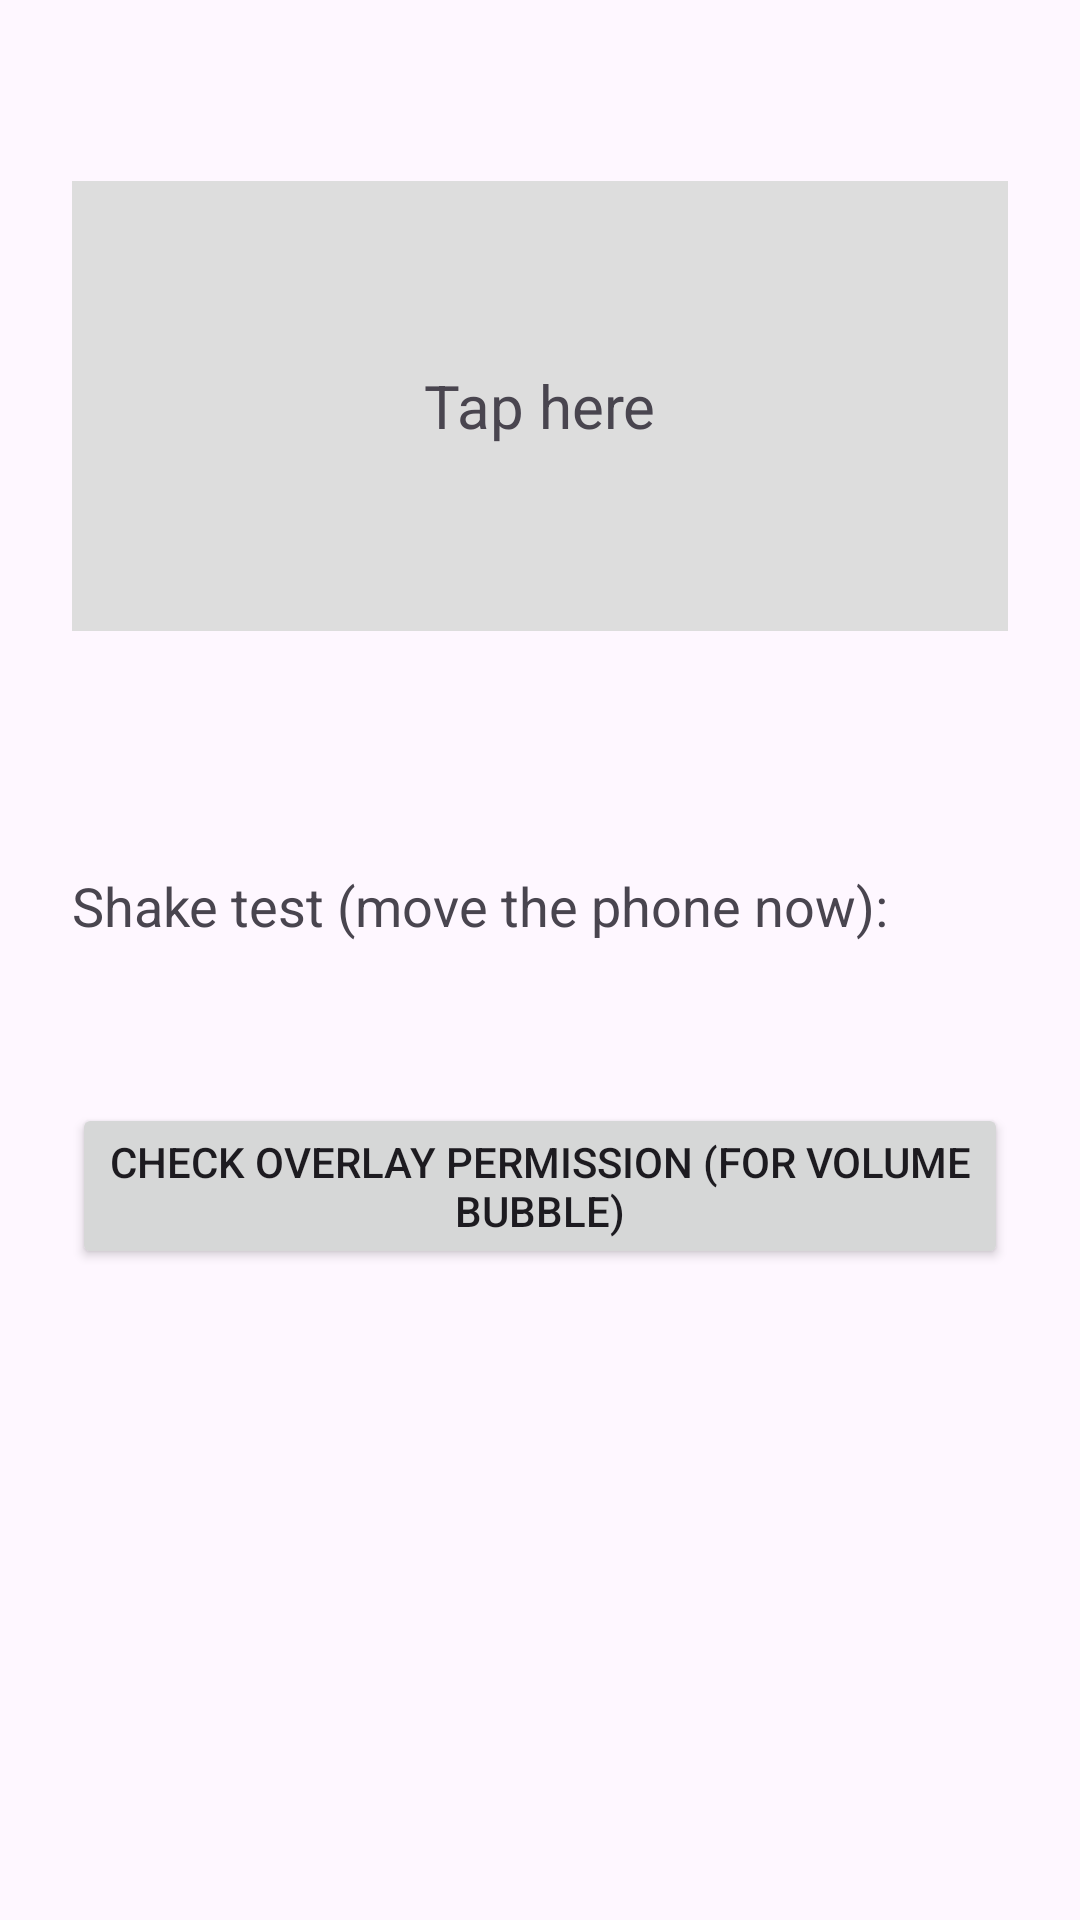

Reconstruct the res/layout file that produces this screen, plus the resources it refers to.
<!-- AndroidManifest.xml: application theme Theme.SideButtonHelper -->
<!-- res/layout/activity_test_demo.xml -->
<?xml version="1.0" encoding="utf-8"?>
<LinearLayout xmlns:android="http://schemas.android.com/apk/res/android"
    android:layout_width="match_parent"
    android:layout_height="match_parent"
    android:orientation="vertical"
    android:padding="24dp">

    <TextView
        android:id="@+id/textTapInstructions"
        android:layout_width="wrap_content"
        android:layout_height="wrap_content"
        android:textSize="18sp"
        android:layout_marginBottom="12dp" />

    <FrameLayout
        android:id="@+id/tapTestArea"
        android:layout_width="match_parent"
        android:layout_height="150dp"
        android:background="#DDDDDD"
        android:layout_marginBottom="12dp">

        <TextView
            android:layout_width="wrap_content"
            android:layout_height="wrap_content"
            android:layout_gravity="center"
            android:text="@string/test_tap_here"
            android:textSize="20sp" />
    </FrameLayout>

    <TextView
        android:id="@+id/textTapCount"
        android:layout_width="wrap_content"
        android:layout_height="wrap_content"
        android:textSize="16sp" />

    <TextView
        android:id="@+id/textTapResult"
        android:layout_width="wrap_content"
        android:layout_height="wrap_content"
        android:textSize="16sp"
        android:textStyle="bold"
        android:layout_marginBottom="24dp" />

    <TextView
        android:layout_width="wrap_content"
        android:layout_height="wrap_content"
        android:text="@string/test_shake_label"
        android:textSize="18sp"
        android:layout_marginBottom="8dp" />

    <TextView
        android:id="@+id/textShakeMagnitude"
        android:layout_width="wrap_content"
        android:layout_height="wrap_content"
        android:textSize="16sp"
        android:layout_marginBottom="24dp" />

    <Button
        android:id="@+id/btnOpenVolumeBubbleTest"
        android:layout_width="match_parent"
        android:layout_height="wrap_content"
        android:text="@string/test_btn_overlay_check" />

</LinearLayout>
<!-- resources referenced by this layout -->
<resources>
  <string name="test_btn_overlay_check">Check Overlay Permission (for volume bubble)</string>
  <string name="test_shake_label">Shake test (move the phone now):</string>
  <string name="test_tap_here">Tap here</string>
  <style name="Theme.SideButtonHelper" parent="Base.Theme.SideButtonHelper" />
  <style name="Base.Theme.SideButtonHelper" parent="Theme.Material3.DayNight.NoActionBar">
          
          
      </style>
</resources>
